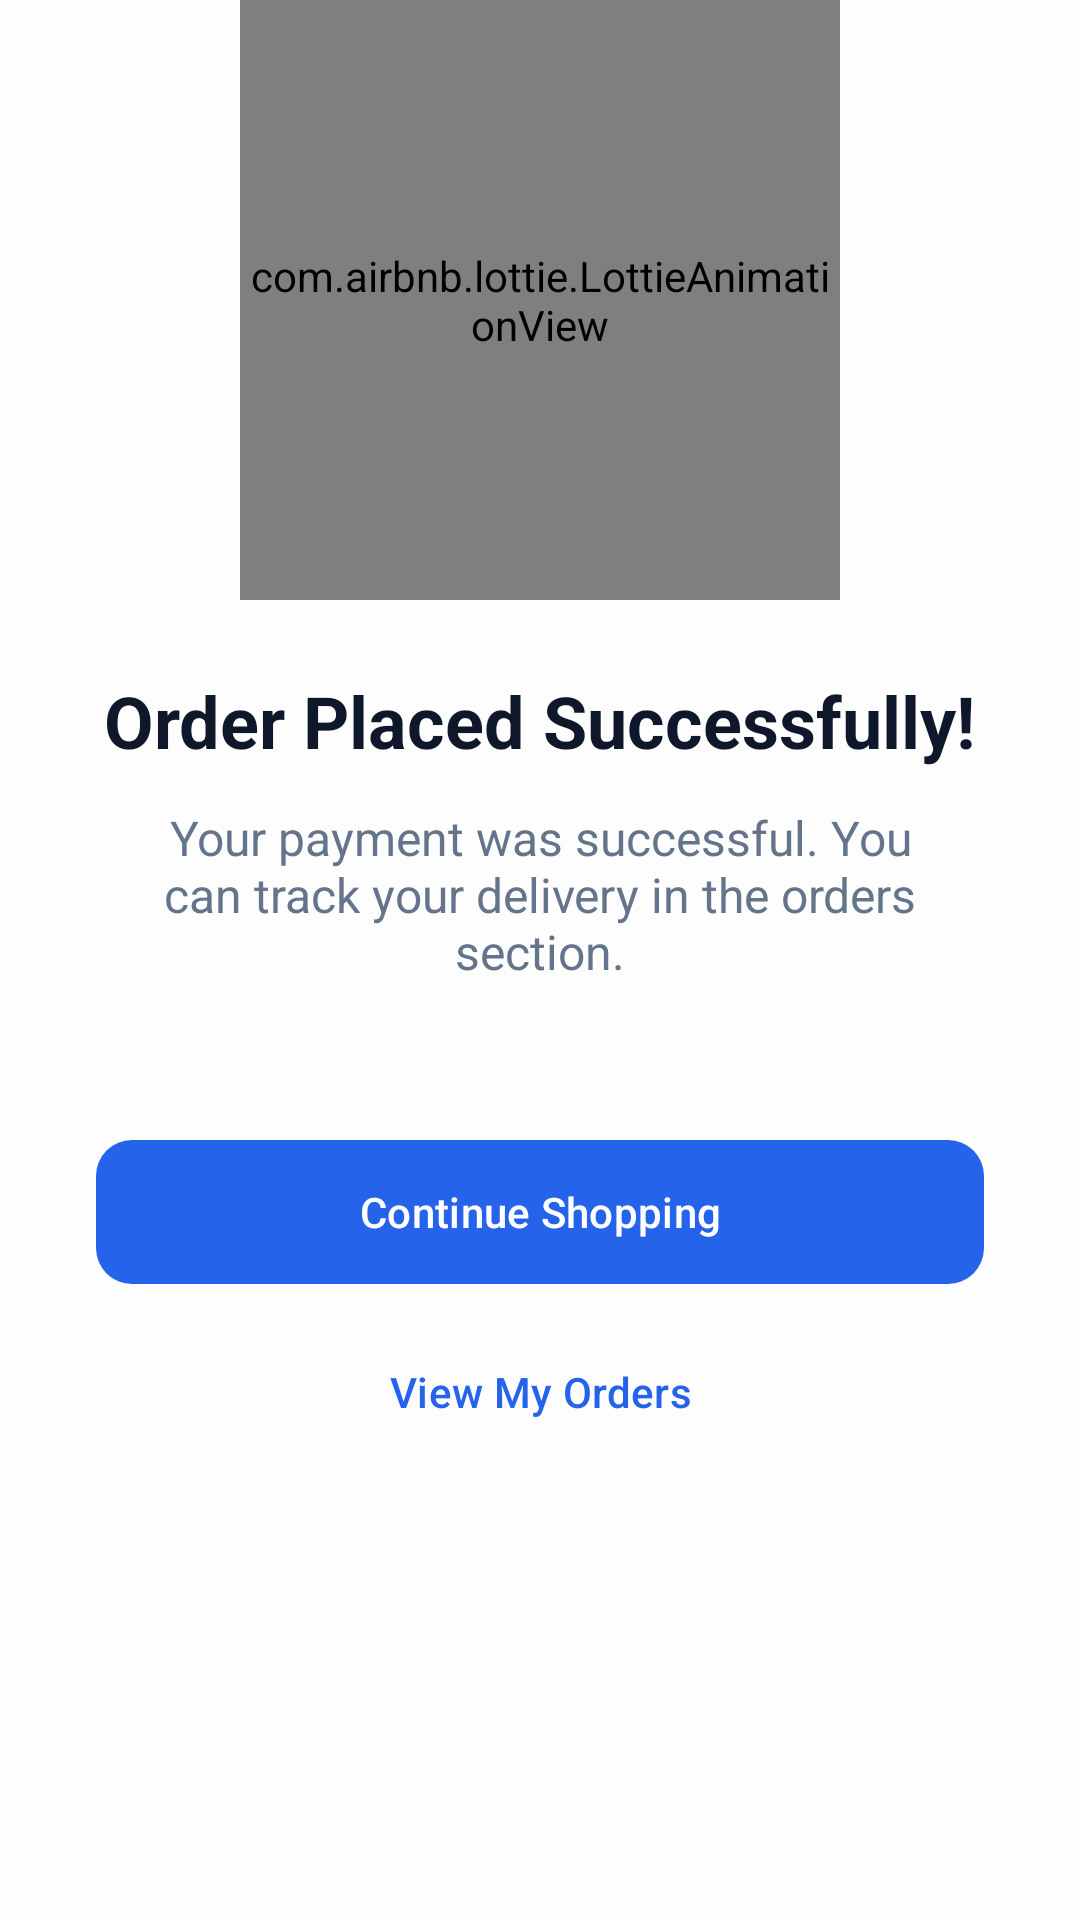

The Android layout XML behind this screen, and the referenced resources:
<!-- AndroidManifest.xml: application theme Theme.VaruShop -->
<!-- res/layout/activity_order_success.xml -->
<?xml version="1.0" encoding="utf-8"?>
<androidx.constraintlayout.widget.ConstraintLayout xmlns:android="http://schemas.android.com/apk/res/android"
    xmlns:app="http://schemas.android.com/apk/res-auto"
    xmlns:tools="http://schemas.android.com/tools"
    android:id="@+id/main"
    android:layout_width="match_parent"
    android:layout_height="match_parent"
    android:background="?attr/colorSurface"
    tools:context=".activity.OrderSuccessActivity">

    <com.airbnb.lottie.LottieAnimationView
        android:id="@+id/lavSuccess"
        android:layout_width="200dp"
        android:layout_height="200dp"
        app:layout_constraintBottom_toTopOf="@+id/tvTitle"
        app:layout_constraintEnd_toEndOf="parent"
        app:layout_constraintStart_toStartOf="parent"
        app:layout_constraintTop_toTopOf="parent"
        app:layout_constraintVertical_chainStyle="packed"
        app:lottie_autoPlay="true"
        app:lottie_loop="false"
        app:lottie_rawRes="@raw/success" />

    <TextView
        android:id="@+id/tvTitle"
        android:layout_width="wrap_content"
        android:layout_height="wrap_content"
        android:layout_marginTop="24dp"
        android:text="@string/order_placed_successfully"
        android:textColor="?attr/colorOnSurface"
        android:textSize="24sp"
        android:textStyle="bold"
        app:layout_constraintBottom_toTopOf="@+id/tvMessage"
        app:layout_constraintEnd_toEndOf="parent"
        app:layout_constraintStart_toStartOf="parent"
        app:layout_constraintTop_toBottomOf="@+id/lavSuccess" />

    <TextView
        android:id="@+id/tvMessage"
        android:layout_width="0dp"
        android:layout_height="wrap_content"
        android:layout_marginHorizontal="40dp"
        android:layout_marginTop="12dp"
        android:gravity="center"
        android:text="@string/your_payment_was_successful_you_can_track_your_delivery_in_the_orders_section"
        android:textColor="?attr/colorOnSurfaceVariant"
        android:textSize="16sp"
        app:layout_constraintBottom_toTopOf="@+id/btnContinueShopping"
        app:layout_constraintEnd_toEndOf="parent"
        app:layout_constraintStart_toStartOf="parent"
        app:layout_constraintTop_toBottomOf="@+id/tvTitle" />

    <com.google.android.material.button.MaterialButton
        android:id="@+id/btnContinueShopping"
        android:layout_width="match_parent"
        android:layout_height="56dp"
        android:layout_marginHorizontal="32dp"
        android:layout_marginTop="48dp"
        android:text="@string/continue_shopping"
        app:cornerRadius="12dp"
        app:layout_constraintBottom_toTopOf="@+id/btnViewOrders"
        app:layout_constraintTop_toBottomOf="@+id/tvMessage" />

    <com.google.android.material.button.MaterialButton
        android:id="@+id/btnViewOrders"
        style="@style/Widget.Material3.Button.TextButton"
        android:layout_width="wrap_content"
        android:layout_height="wrap_content"
        android:layout_marginTop="8dp"
        android:text="@string/view_my_orders"
        app:layout_constraintEnd_toEndOf="parent"
        app:layout_constraintStart_toStartOf="parent"
        app:layout_constraintTop_toBottomOf="@+id/btnContinueShopping" />

</androidx.constraintlayout.widget.ConstraintLayout>
<!-- resources referenced by this layout -->
<resources>
  <string name="continue_shopping">Continue Shopping</string>
  <string name="order_placed_successfully">Order Placed Successfully!</string>
  <string name="view_my_orders">View My Orders</string>
  <string name="your_payment_was_successful_you_can_track_your_delivery_in_the_orders_section">Your payment was successful. You can track your delivery in the orders section.</string>
  <style name="Theme.VaruShop" parent="Base.Theme.VaruShop" />
  <style name="Base.Theme.VaruShop" parent="Theme.Material3.DayNight.NoActionBar">
          <item name="colorPrimary">@color/primary_brand</item>
          <item name="colorOnPrimary">@color/white</item>
  
          <item name="android:windowBackground">@color/surface_background</item>
          <item name="colorSurface">@color/surface_background</item>
          <item name="colorOnSurface">@color/text_primary</item>
          <item name="colorOnSurfaceVariant">@color/text_secondary</item>
  
          <item name="colorSurfaceContainerLow">@color/surface</item>
          <item name="colorOutlineVariant">#E2E8F0</item>
          <item name="android:statusBarColor">@color/surface_background</item>
          <item name="android:windowLightStatusBar">true</item>
      </style>
  <color name="primary_brand">#2563EB</color>
  <color name="white">#FFFFFFFF</color>
  <color name="surface_background">#FDFDFD</color>
  <color name="text_primary">#0F172A</color>
  <color name="text_secondary">#64748B</color>
  <color name="surface">#F8FAFC</color>
</resources>
